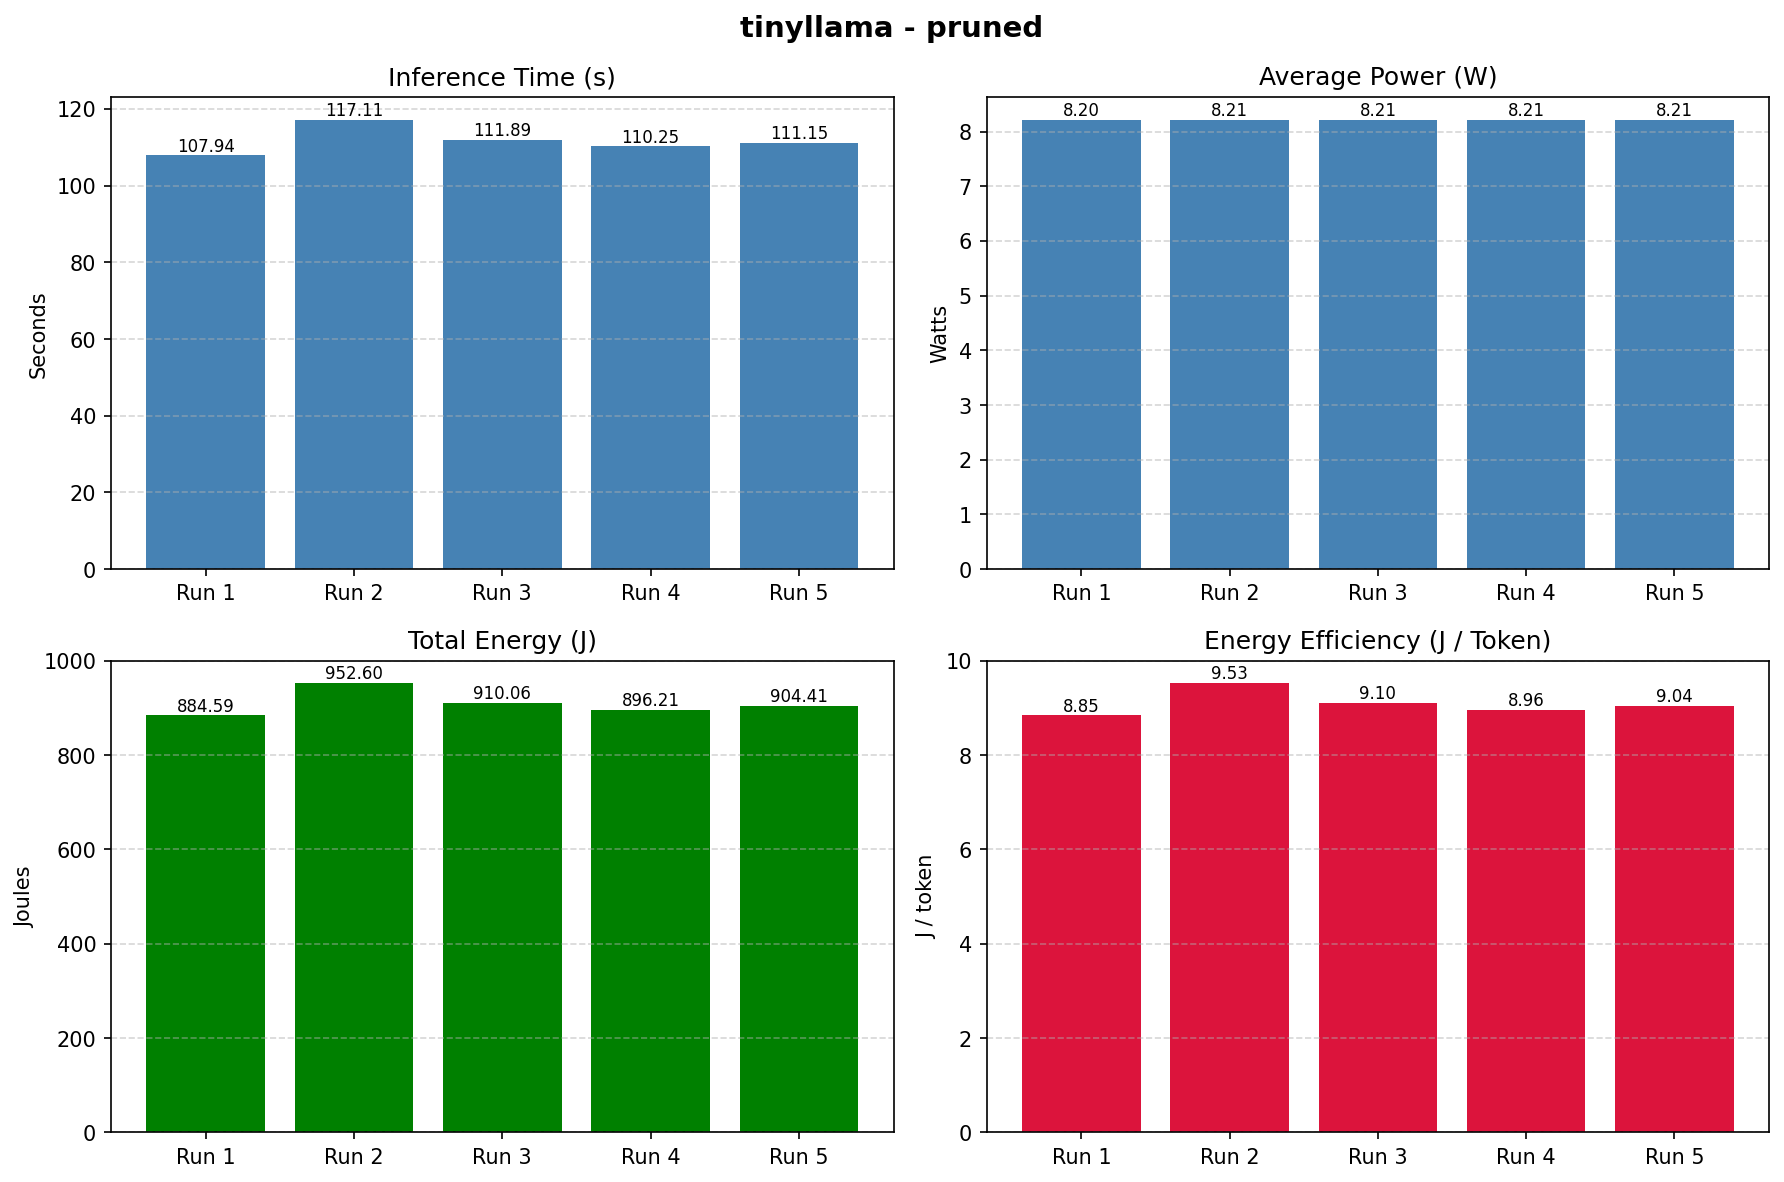

The table this chart was drawn from, first rows:
Method, Model, Inference Time (s), Avg Power (W), Total Energy (J), Joule / Token, Avg CPU (%), Avg RAM (%), Tokens, Power Samples
pruned, tinyllama, 111.7, 8.207, 909.6, 9.096, 99.44, 69.82, 100, 110.8
